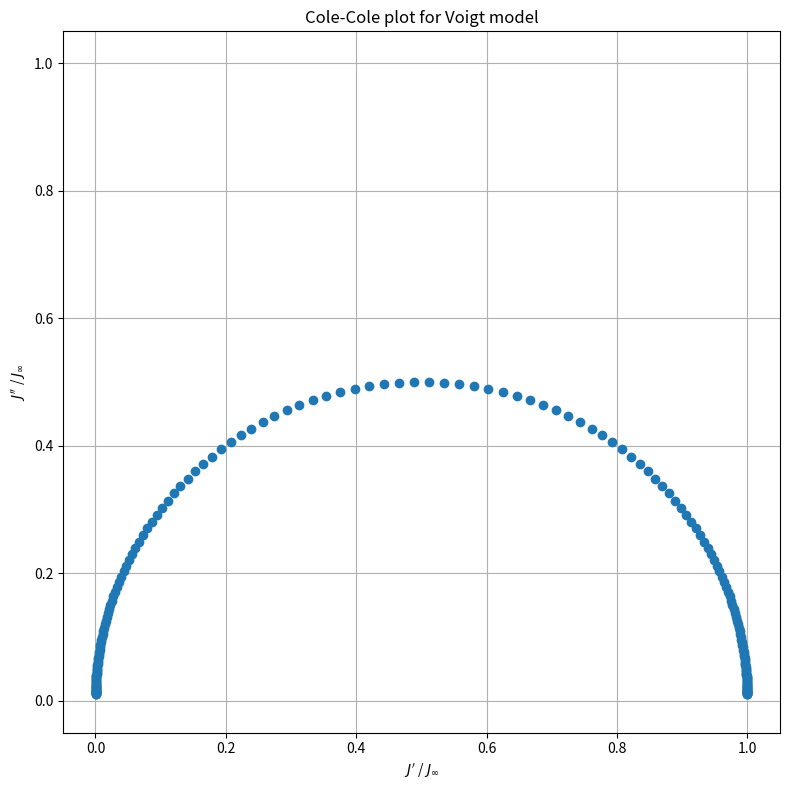

Python code for this plot: (Note: this script raises an exception after producing the figure.)
# Cole-Cole plot for Kelvin-Voigt model
import numpy as np
import matplotlib.pyplot as plt

xi_min, xi_max = -2, 2

xi = np.logspace(xi_min, xi_max, 200)
strComp = np.array([1 / (1 + x**2) for x in xi])
losComp = np.array([x / (1 + x**2) for x in xi])

fig = plt.figure(figsize=(8,8), tight_layout=True)
ax = fig.add_subplot(111)
ax.set_title('Cole-Cole plot for Voigt model')
ax.set_xlim(-0.05*np.max(strComp), 1.05*np.max(strComp))
ax.set_ylim(-0.05*np.max(strComp), 1.05*np.max(strComp))
ax.set_xlabel(r'$J^{\prime}$ / $J_{{{\infty}}}$')
ax.set_ylabel(r'$J^{{\prime\prime}}$ / $J_{{{\infty}}}$')
ax.scatter(strComp, losComp)
ax.grid()
ax.set_axisbelow(True)

savefile = './png/Voigt_cole_cole.png'
fig.savefig(savefile, dpi=300)

plt.show()